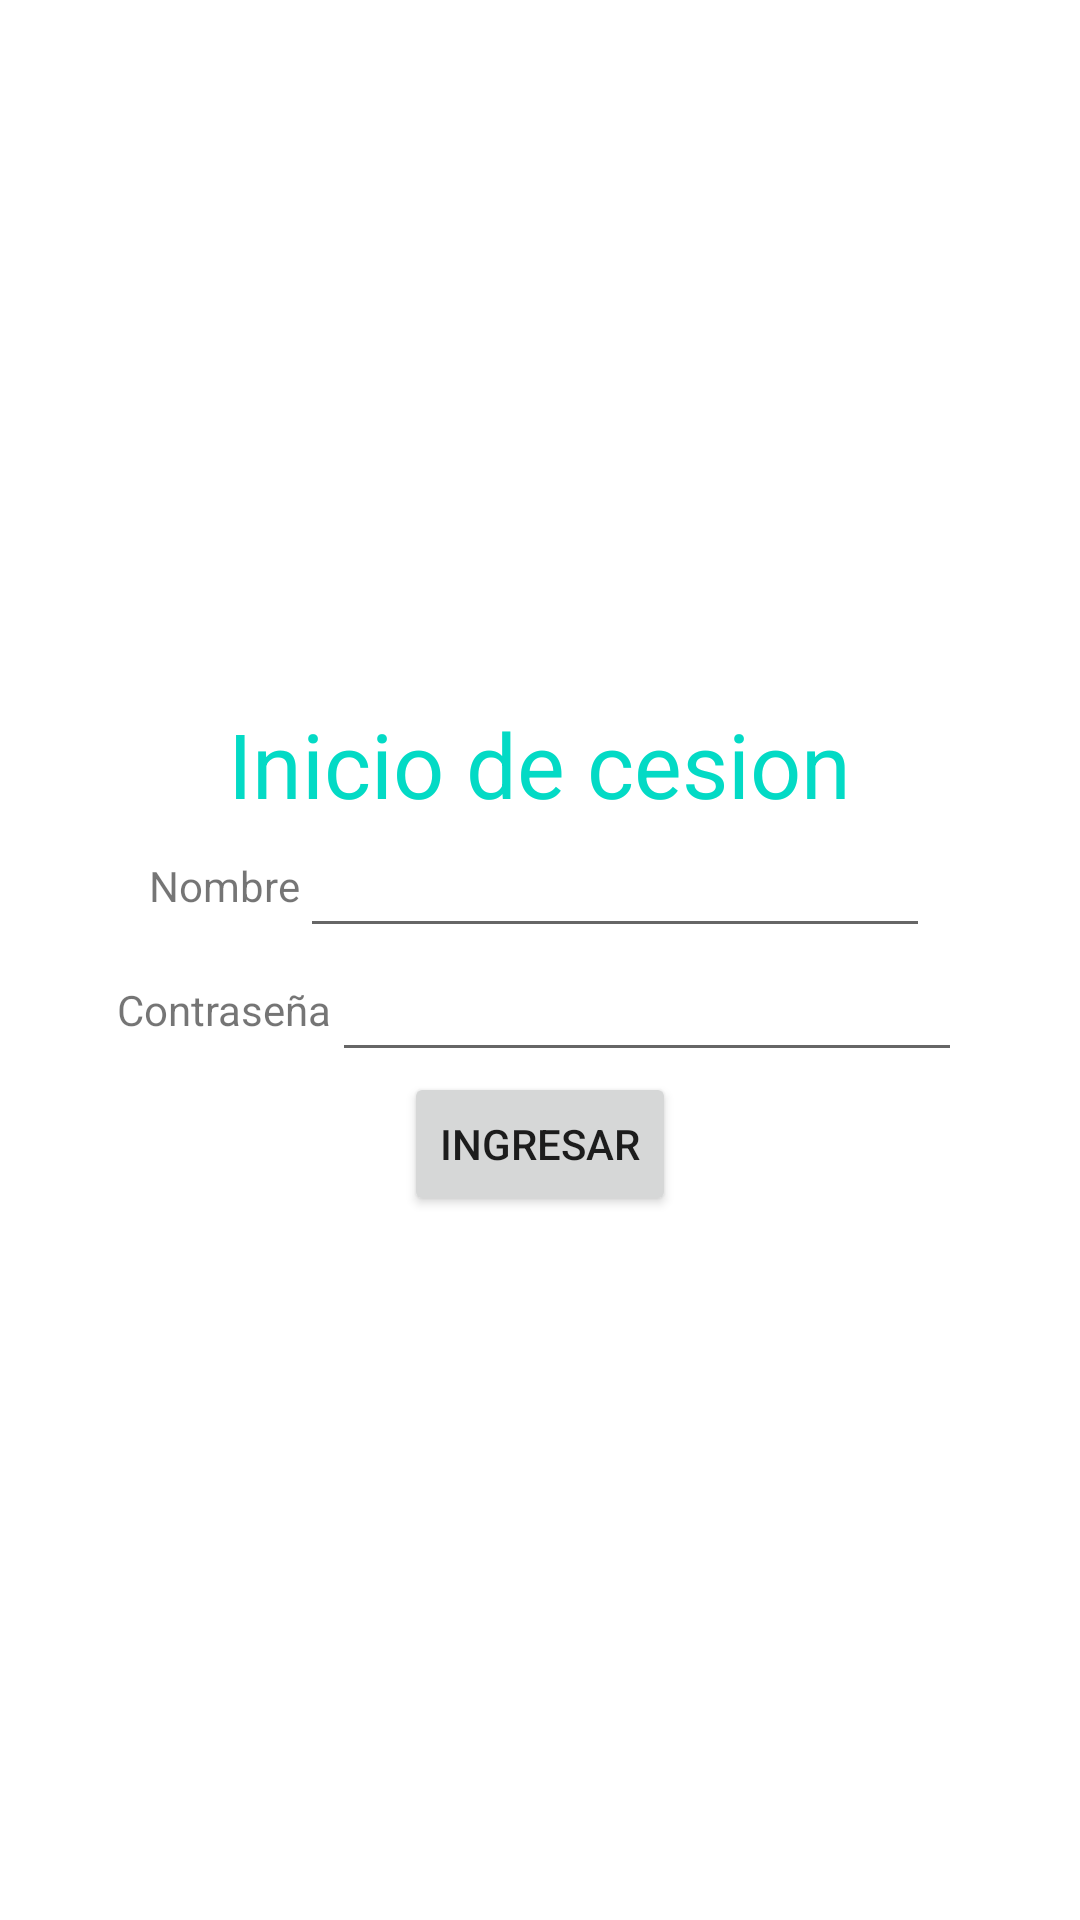

Here is an Android app screen rendered from its layout file. Give the layout XML and the strings, colors and styles it references.
<!-- AndroidManifest.xml: application theme Theme.PruebaJosmanAntil -->
<!-- res/layout/activity_main.xml -->
<?xml version="1.0" encoding="utf-8"?>
    <LinearLayout xmlns:android="http://schemas.android.com/apk/res/android"
    xmlns:app="http://schemas.android.com/apk/res-auto"
    xmlns:tools="http://schemas.android.com/tools"
    android:layout_width="match_parent"
    android:layout_height="match_parent"
    android:orientation="vertical"
    android:gravity="center"
    tools:context=".MainActivity">

<LinearLayout
    android:layout_width="wrap_content"
    android:layout_height="wrap_content"
    android:orientation="vertical"
    android:gravity="center">

    <TextView
        android:layout_width="wrap_content"
        android:layout_height="wrap_content"
        android:text="Inicio de cesion"
        android:textColor="@color/teal_200"
        android:textSize="30dp" />

</LinearLayout>

<LinearLayout
android:layout_width="wrap_content"
android:layout_height="wrap_content"
android:orientation="horizontal"
android:gravity="center">

<TextView
    android:layout_width="wrap_content"
    android:layout_height="wrap_content"
    android:text="Nombre" />

<EditText
    android:layout_width="wrap_content"
    android:layout_height="wrap_content"
    android:layout_weight="1"
    android:ems="10"
    android:id="@+id/name"
    android:textAlignment="center"
    />
</LinearLayout>

<LinearLayout
android:layout_width="wrap_content"
android:layout_height="wrap_content"
android:orientation="horizontal"
android:gravity="center">

<TextView
    android:layout_width="wrap_content"
    android:layout_height="wrap_content"
    android:text="Contraseña" />

<EditText
    android:layout_width="wrap_content"
    android:layout_height="wrap_content"
    android:layout_weight="1"
    android:ems="10"
    android:id="@+id/course"
    android:textAlignment="center"
    />
</LinearLayout>

<LinearLayout
android:layout_width="wrap_content"
android:layout_height="wrap_content"
android:orientation="horizontal"
android:gravity="center"/>

    <Button
        android:id="@+id/btn1"
        android:layout_width="wrap_content"
        android:layout_height="wrap_content"
        android:text="Ingresar" />

</LinearLayout>
<!-- resources referenced by this layout -->
<resources>
  <style name="Theme.PruebaJosmanAntil" parent="Theme.MaterialComponents.DayNight.DarkActionBar">
          
          <item name="colorPrimary">@color/purple_500</item>
          <item name="colorPrimaryVariant">@color/purple_700</item>
          <item name="colorOnPrimary">@color/white</item>
          
          <item name="colorSecondary">@color/teal_200</item>
          <item name="colorSecondaryVariant">@color/teal_700</item>
          <item name="colorOnSecondary">@color/black</item>
          
          <item name="android:statusBarColor" tools:targetApi="l">?attr/colorPrimaryVariant</item>
          
      </style>
  <!-- not gathered from this repository: default colours our renderer supplied (Android Studio template values) -->
  <color name="purple_500">#FF6200EE</color>
  <color name="purple_700">#FF3700B3</color>
  <color name="teal_200">#FF03DAC5</color>
  <color name="teal_700">#FF018786</color>
  <color name="black">#FF000000</color>
  <color name="white">#FFFFFFFF</color>
</resources>
